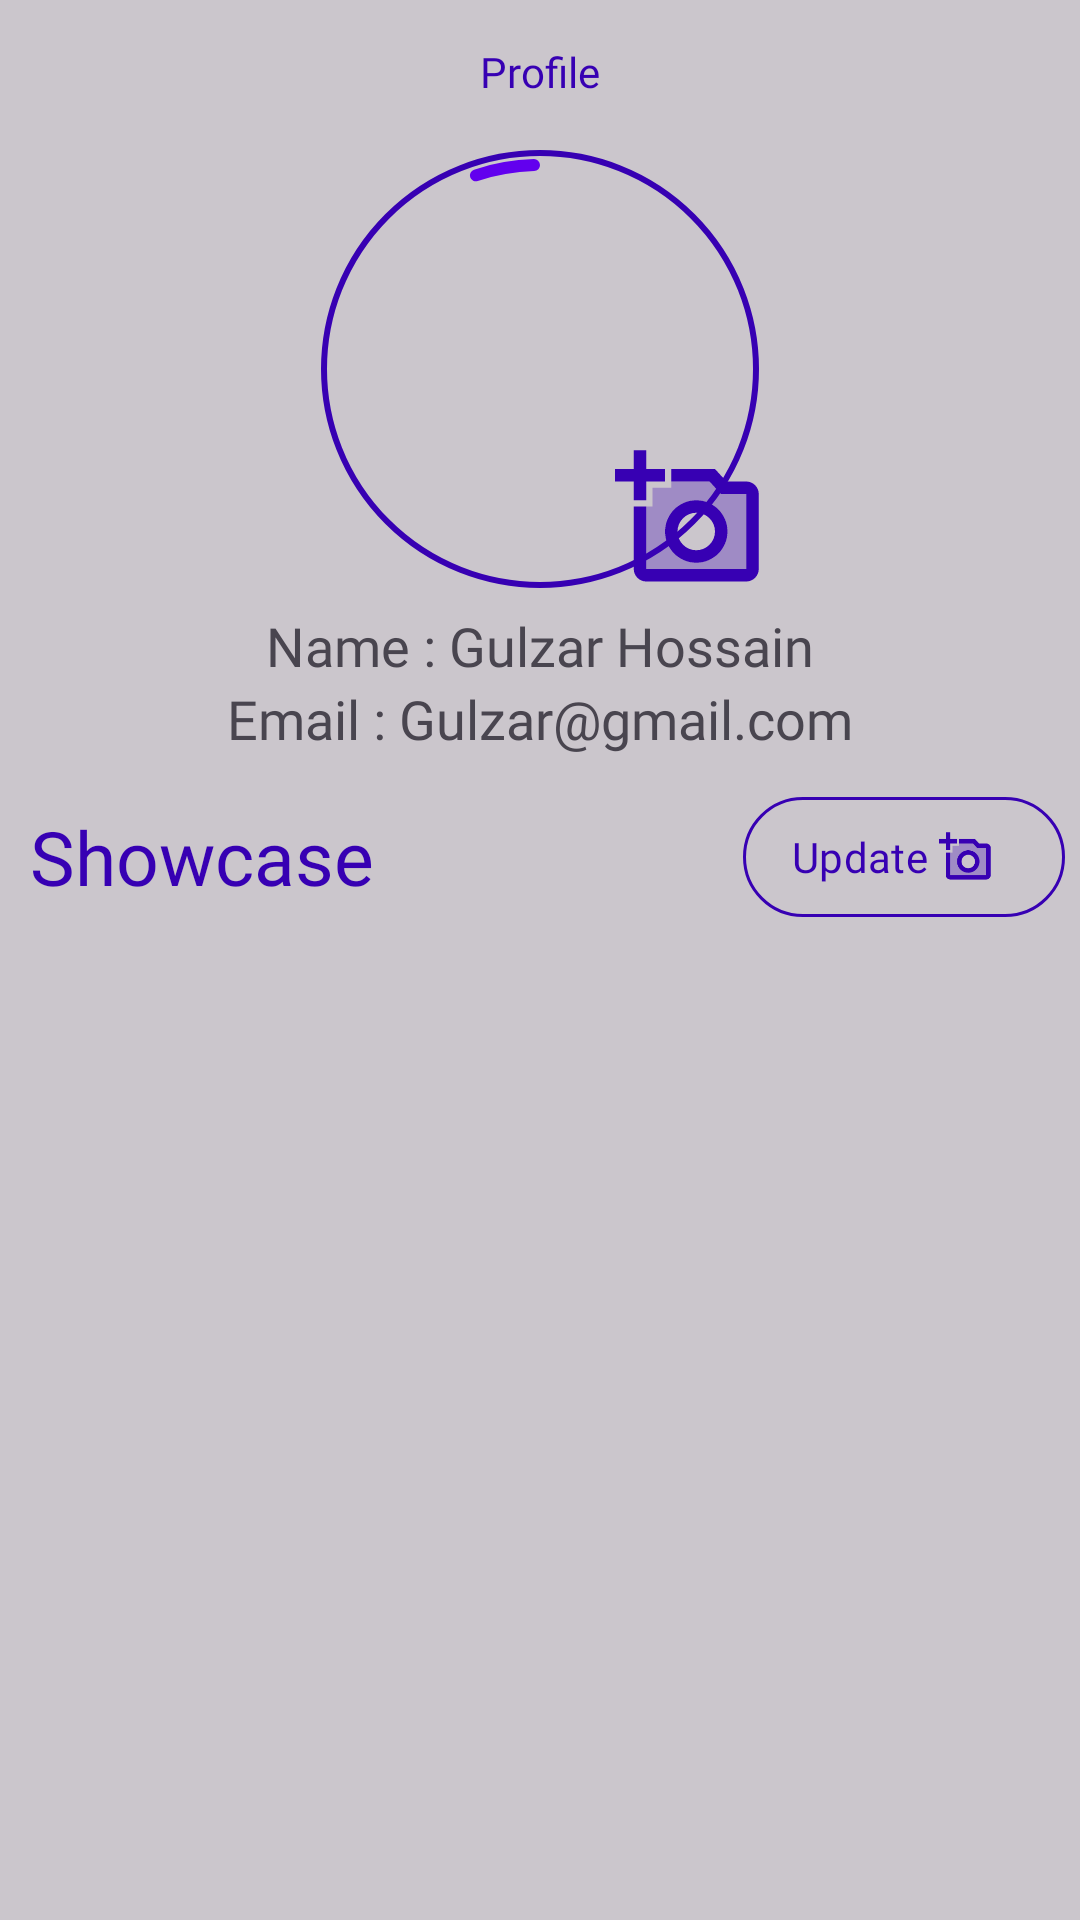

Here is an Android app screen rendered from its layout file. Give the layout XML and the strings, colors and styles it references.
<!-- AndroidManifest.xml: application theme Theme.ChatGpt -->
<!-- res/layout/activity_profile.xml -->
<?xml version="1.0" encoding="utf-8"?>
<layout xmlns:android="http://schemas.android.com/apk/res/android"
    xmlns:app="http://schemas.android.com/apk/res-auto"
    xmlns:tools="http://schemas.android.com/tools">
    <RelativeLayout
        android:background="#33000000"
        android:layout_width="match_parent"
        android:layout_height="match_parent">
        <RelativeLayout
            android:id="@+id/tool"
            android:layout_width="match_parent"
            android:layout_height="wrap_content">
            <com.google.android.material.button.MaterialButton
                android:layout_width="wrap_content"
                android:id="@+id/btback"
                app:iconTint="@color/purple_700"
                app:icon="@drawable/baseline_arrow_back_ios_new_24"
                style="@style/Widget.Material3.Button.IconButton"
                android:layout_height="wrap_content"/>
            <com.google.android.material.textview.MaterialTextView
                android:layout_width="wrap_content"
                android:fontFamily="@font/cherry"
                android:text="Profile"
                android:textColor="@color/purple_700"
                android:layout_centerInParent="true"
                android:layout_height="wrap_content"/>
        </RelativeLayout>
        <androidx.core.widget.NestedScrollView
            android:layout_below="@+id/tool"
        android:layout_width="match_parent"
        android:layout_height="match_parent">
    <LinearLayout
        android:orientation="vertical"
        android:layout_width="match_parent"
        android:layout_height="match_parent">
        <RelativeLayout
            android:layout_width="150dp"
            android:layout_gravity="center"
            android:layout_height="150dp">
        <com.google.android.material.imageview.ShapeableImageView
            android:layout_width="150dp"
            app:strokeWidth="2dp"
            android:clickable="true"
            android:focusable="true"
            android:id="@+id/img"
            android:scaleType="fitXY"
            android:foreground="?attr/selectableItemBackground"
            android:padding="3dp"
            app:strokeColor="@color/purple_700"
            app:shapeAppearanceOverlay="@style/ShapeAppearanceOverlay.App.CornerSize50Percent"
            android:layout_height="150dp"/>
            <ImageView
                android:layout_alignParentEnd="true"
                android:layout_alignParentBottom="true"
                android:src="@drawable/twotone_add_a_photo_24"
                android:layout_width="50dp"
                android:layout_height="50dp"
                app:tint="@color/purple_700" />
            <com.google.android.material.progressindicator.CircularProgressIndicator
                android:layout_width="wrap_content"
                android:id="@+id/pbar"
                android:indeterminate="true"
                app:indicatorSize="140dp"
                android:layout_centerInParent="true"
                android:indeterminateBehavior="repeat"
                android:layout_height="wrap_content"/>
        </RelativeLayout>
        <LinearLayout
            android:gravity="center"
            android:layout_marginTop="5dp"
            android:orientation="horizontal"
            android:layout_width="match_parent"
            android:layout_height="wrap_content">
            <TextView
                android:textSize="18dp"
                android:gravity="end"
                android:text="Name : "
                android:fontFamily="@font/calibri_bold"
                android:layout_width="wrap_content"
                android:layout_height="wrap_content"/>
            <TextView
                android:id="@+id/name"
                android:textSize="18dp"
                android:gravity="start"
                android:text="Gulzar Hossain"
                android:fontFamily="@font/cherry"
                android:layout_width="wrap_content"
                android:layout_height="wrap_content"/>
        </LinearLayout>
        <LinearLayout
            android:layout_marginBottom="5dp"
            android:gravity="center"
            android:orientation="horizontal"
            android:layout_width="match_parent"
            android:layout_height="wrap_content">
            <TextView
                android:textSize="18dp"
                android:gravity="end"
                android:text="Email : "
                android:fontFamily="@font/calibri_bold"
                android:layout_width="wrap_content"
                android:layout_height="wrap_content"/>
            <TextView
                android:id="@+id/email"
                android:textSize="18dp"
                android:gravity="start"
                android:text="Gulzar@gmail.com"
                android:fontFamily="@font/cherry"
                android:layout_width="wrap_content"
                android:layout_height="wrap_content"/>
        </LinearLayout>
        <RelativeLayout
            android:padding="5dp"
            android:layout_width="match_parent"
            android:layout_height="wrap_content">
            <TextView
                android:layout_marginStart="5dp"
                android:textColor="@color/purple_700"
                android:textSize="25dp"
                android:layout_centerVertical="true"
                android:text="Showcase"
                android:fontFamily="@font/cherry"
                android:layout_width="wrap_content"
                android:layout_height="wrap_content"/>
            <com.google.android.material.button.MaterialButton
                android:id="@+id/btupdate"
                android:textColor="@color/purple_700"
                android:layout_alignParentEnd="true"
                style="@style/Widget.Material3.Button.OutlinedButton.Icon"
                android:text="Update"
                app:iconTint="@color/purple_700"
                app:iconGravity="textEnd"
                app:strokeColor="@color/purple_700"
                app:icon="@drawable/twotone_add_a_photo_24"
                android:fontFamily="@font/calibri_bold"
                android:layout_width="wrap_content"
                android:layout_height="wrap_content"/>

        </RelativeLayout>
        <androidx.viewpager2.widget.ViewPager2
            android:id="@+id/vpager"
            android:layout_marginBottom="10dp"
            android:layout_width="match_parent"
            android:layout_height="match_parent"/>
    </LinearLayout>
    </androidx.core.widget.NestedScrollView>
    </RelativeLayout>
</layout>
<!-- resources referenced by this layout -->
<resources>
  <color name="purple_700">#FF3700B3</color>
  <!-- drawable twotone_add_a_photo_24 (drawable) -->
  <vector android:height="24dp" android:tint="#3F51B5"
      android:viewportHeight="24" android:viewportWidth="24"
      android:width="24dp" xmlns:android="http://schemas.android.com/apk/res/android">
      <path android:fillAlpha="0.3"
          android:fillColor="#3F51B5"
          android:pathData="M6,7v3L5,10v10h16L21,8h-4.05l-1.83,-2L9,6v1L6,7zM13,9c2.76,0 5,2.24 5,5s-2.24,5 -5,5 -5,-2.24 -5,-5 2.24,-5 5,-5z" android:strokeAlpha="0.3"/>
      <path android:fillColor="#3F51B5" android:pathData="M21,6h-3.17L16,4L9,4v2h6.12l1.83,2L21,8v12L5,20L5,10L3,10v10c0,1.1 0.9,2 2,2h16c1.1,0 2,-0.9 2,-2L23,8c0,-1.1 -0.9,-2 -2,-2zM8,14c0,2.76 2.24,5 5,5s5,-2.24 5,-5 -2.24,-5 -5,-5 -5,2.24 -5,5zM13,11c1.65,0 3,1.35 3,3s-1.35,3 -3,3 -3,-1.35 -3,-3 1.35,-3 3,-3zM5,9L5,6h3L8,4L5,4L5,1L3,1v3L0,4v2h3v3z"/>
  </vector>
  <style name="ShapeAppearanceOverlay.App.CornerSize50Percent" parent="">
          <item name="cornerSize">50%</item>
      </style>
  <style name="Theme.ChatGpt" parent="Theme.Material3.Light.NoActionBar">
          
          <item name="colorPrimary">@color/purple_500</item>
          <item name="colorPrimaryVariant">@color/purple_700</item>
          <item name="colorOnPrimary">@color/white</item>
          
          <item name="colorSecondary">@color/teal_200</item>
          <item name="colorSecondaryVariant">@color/teal_700</item>
          <item name="colorOnSecondary">@color/black</item>
          
          <item name="android:statusBarColor">?attr/colorPrimaryVariant</item>
          
      </style>
  <color name="purple_500">#FF6200EE</color>
  <color name="white">#FFFFFFFF</color>
  <color name="teal_200">#FF3700B3</color>
  <color name="teal_700">#FF018786</color>
  <color name="black">#FF000000</color>
</resources>
